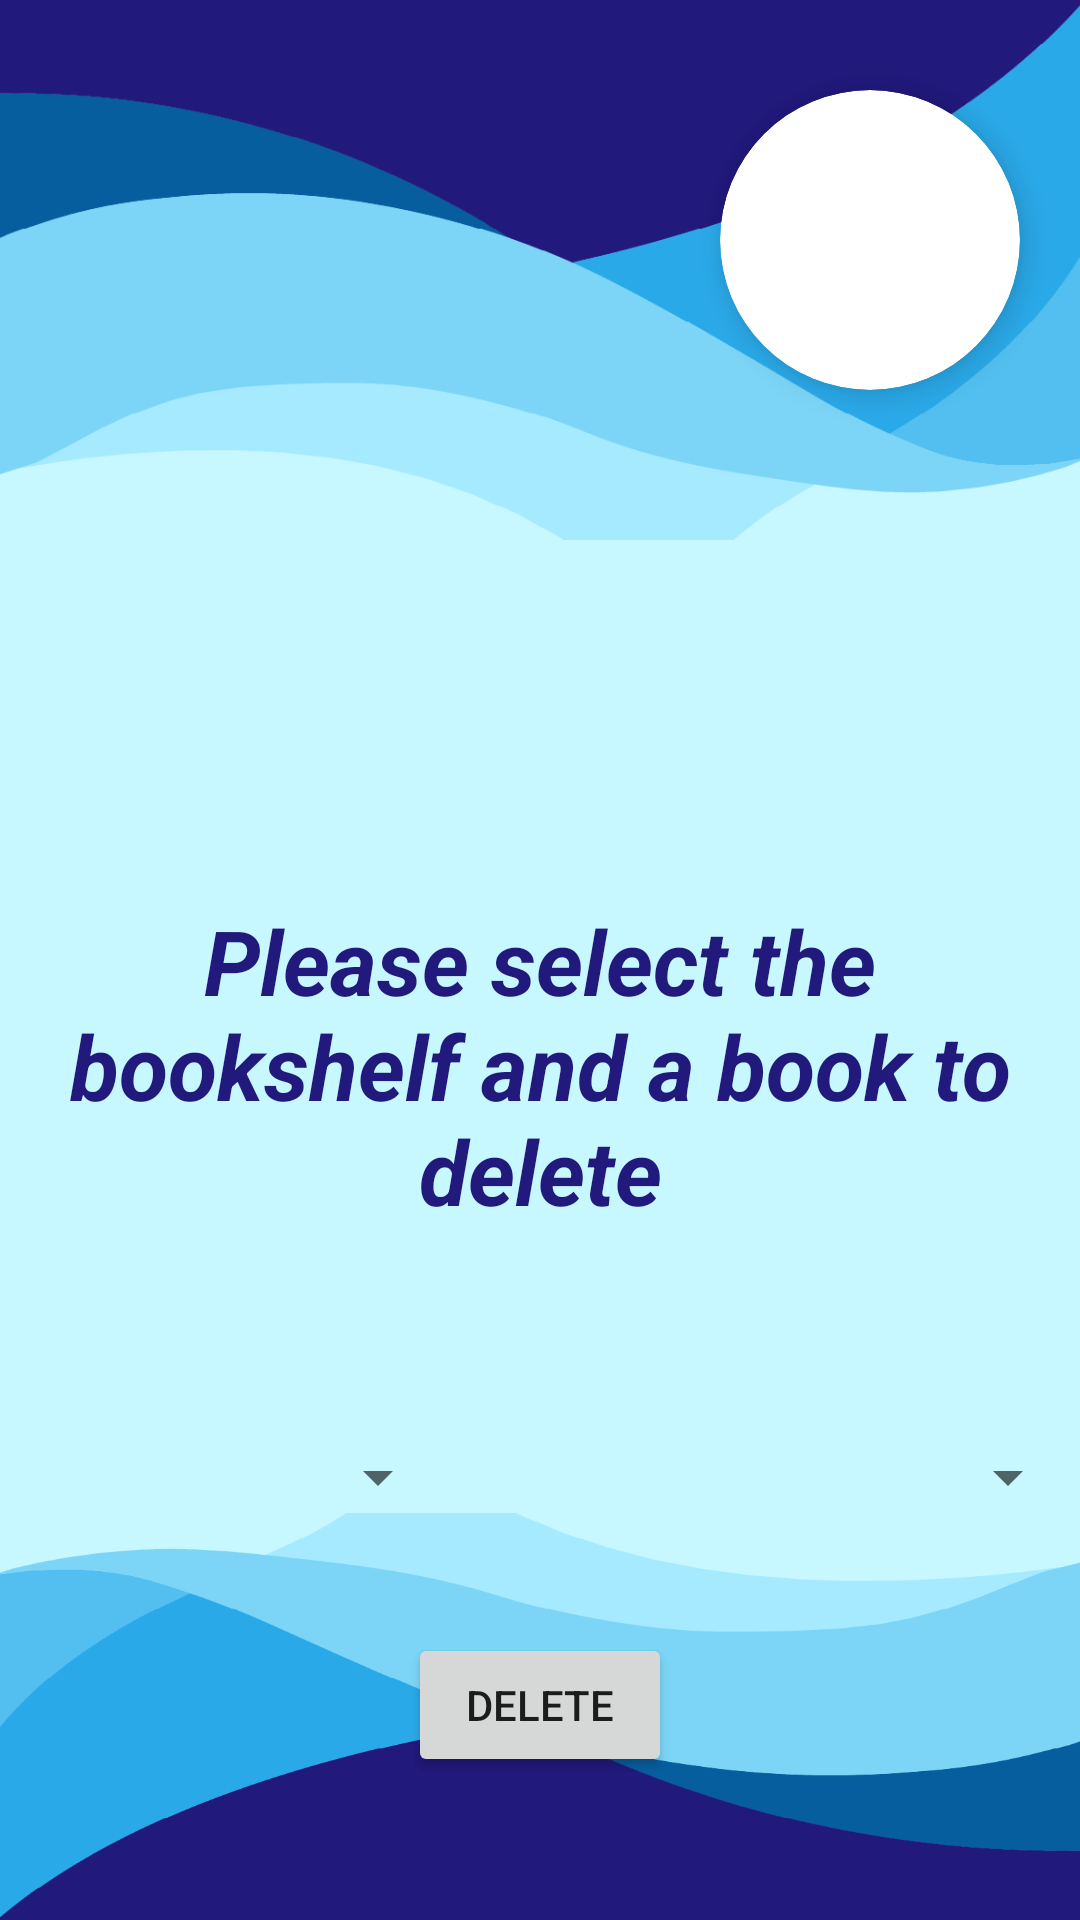

Android layout source for this screen:
<!-- AndroidManifest.xml: application theme Theme.Pocket_Library_List.NoActionBar -->
<!-- res/layout/delete.xml -->
<?xml version="1.0" encoding="utf-8"?>
<RelativeLayout xmlns:android="http://schemas.android.com/apk/res/android"
    xmlns:app="http://schemas.android.com/apk/res-auto"
    android:layout_width="match_parent"
    android:layout_height="match_parent"
    android:background="@color/menu_background">


    <RelativeLayout
        android:id="@+id/background"
        android:layout_width="match_parent"
        android:layout_height="180dp"
        android:background="@drawable/background">


        <TextView
            android:id="@+id/name"
            android:layout_width="200dp"
            android:layout_height="100dp"
            android:layout_alignParentStart="true"
            android:layout_marginTop="30dp"
            android:gravity="center"
            android:shadowColor="#000000"
            android:shadowDx="4"
            android:shadowDy="4"
            android:shadowRadius="1"
            android:textAlignment="center"
            android:textColor="@color/white"
            android:textSize="20sp"
            android:textStyle="bold|italic"

            />

        <androidx.cardview.widget.CardView
            android:layout_width="100dp"
            android:layout_height="100dp"
            android:layout_alignParentEnd="true"
            android:layout_marginTop="30dp"
            android:layout_marginEnd="20dp"
            android:layout_marginBottom="15dp"
            app:cardCornerRadius="70dp"
            app:cardElevation="6dp">

            <ImageView
                android:id="@+id/profilePic"
                android:layout_width="match_parent"
                android:layout_height="match_parent"
                android:contentDescription="@string/avatar_image_desc" />
        </androidx.cardview.widget.CardView>

    </RelativeLayout>

    <TextView
        android:id="@+id/isbnText"
        android:layout_width="wrap_content"
        android:layout_height="wrap_content"
        android:layout_below="@id/background"
        android:layout_centerInParent="true"
        android:layout_centerHorizontal="true"
        android:layout_marginTop="120dp"
        android:gravity="center"
        android:text="@string/delete_msg"
        android:textColor="@color/dark_purple"
        android:textSize="30sp"
        android:textStyle="bold|italic" />

    <Spinner
        android:id="@+id/spinnerCategory"
        android:layout_width="150dp"
        android:layout_height="wrap_content"
        android:layout_below="@id/isbnText"
        android:layout_alignParentStart="true"
        android:layout_centerHorizontal="true"
        android:layout_marginTop="70dp"
        android:gravity="center" />

    <Spinner
        android:id="@+id/spinnerTitle"
        android:layout_width="150dp"
        android:layout_height="wrap_content"
        android:layout_below="@id/isbnText"
        android:layout_alignParentEnd="true"
        android:layout_centerHorizontal="true"
        android:layout_marginTop="70dp"
        android:gravity="center" />

    <RelativeLayout
        android:id="@+id/buttomImage"
        android:layout_width="wrap_content"
        android:layout_height="wrap_content"
        android:layout_below="@id/spinnerCategory"
        android:background="@drawable/background_180">


        <Button
            android:id="@+id/deleteButton"
            android:layout_width="wrap_content"
            android:layout_height="wrap_content"
            android:layout_centerHorizontal="true"
            android:layout_marginTop="40dp"
            android:gravity="center"
            android:text="@string/delete" />
    </RelativeLayout>

</RelativeLayout>
<!-- resources referenced by this layout -->
<resources>
  <color name="dark_purple">#21197C</color>
  <color name="menu_background">#C7F7FF </color>
  <color name="white">#FFFFFFFF</color>
  <!-- drawable background: png bitmap (drawable, 16098 bytes) -->
  <!-- drawable background_180: png bitmap (drawable, 11888 bytes) -->
  <string name="avatar_image_desc">End-users avatar.</string>
  <string name="delete">Delete</string>
  <string name="delete_msg">Please select the bookshelf and a book to delete</string>
  <style name="Theme.Pocket_Library_List.NoActionBar">
          <item name="windowActionBar">false</item>
          <item name="windowNoTitle">true</item>
      </style>
</resources>
